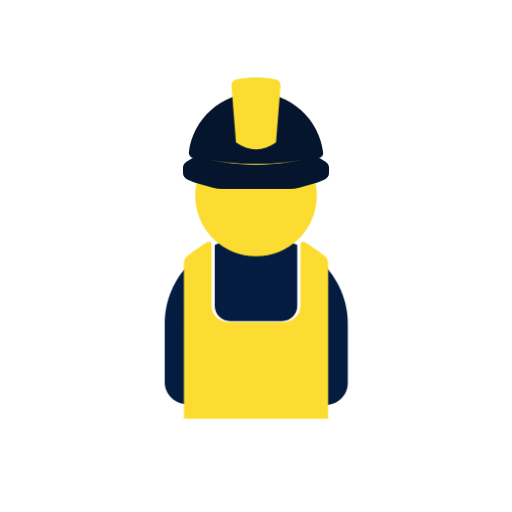
t = 0.00 s
t = 1.00 s: frame unchanged from t = 0.00 s, image omitted
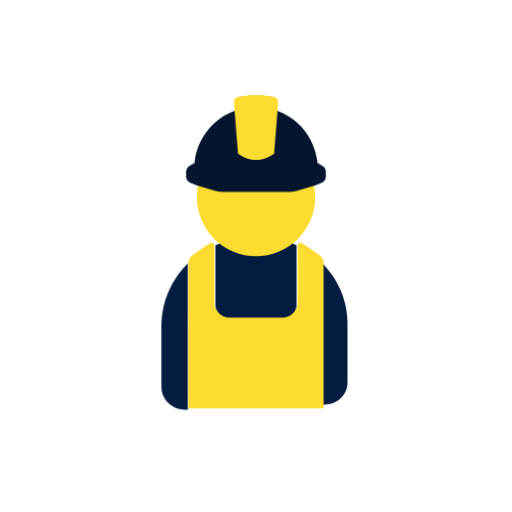
t = 1.13 s
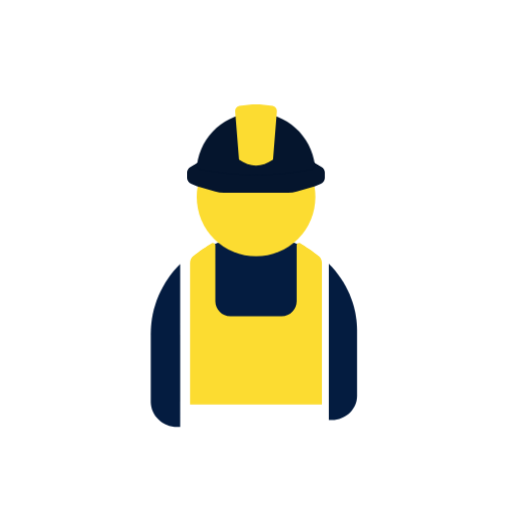
t = 1.25 s
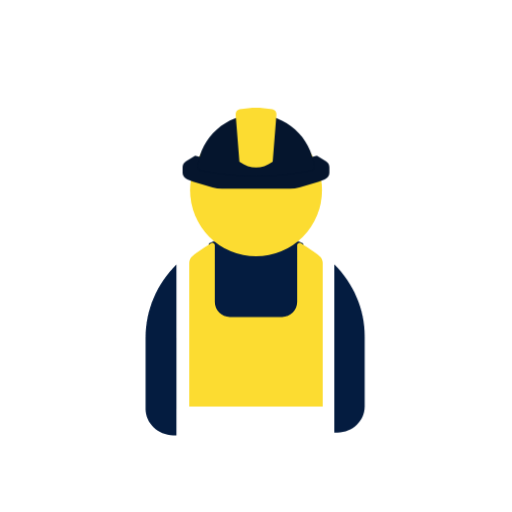
t = 1.38 s
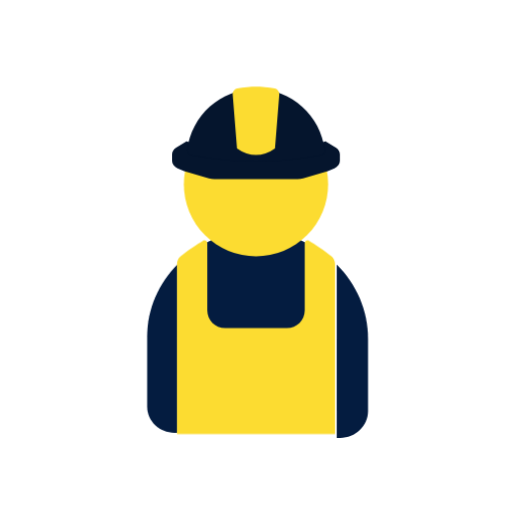
t = 1.63 s

The animated SVG that drew these frames (rendered in a browser with its animation timeline set to each time). Animation: 2 CSS @keyframes rules; one cycle of 2.00 s, repeats indefinitely.

<svg class="ldi-ysxisd" width="200px"  height="200px"  xmlns="http://www.w3.org/2000/svg" xmlns:xlink="http://www.w3.org/1999/xlink" viewBox="0 0 100 100" preserveAspectRatio="xMidYMid" style="background: none;"><!--?xml version="1.0" encoding="utf-8"?--><!--Generator: Adobe Illustrator 21.0.0, SVG Export Plug-In . SVG Version: 6.00 Build 0)--><svg version="1.1" id="圖層_1" xmlns="http://www.w3.org/2000/svg" xmlns:xlink="http://www.w3.org/1999/xlink" x="0px" y="0px" viewBox="0 0 100 100" style="transform-origin: 50px 50px 0px;" xml:space="preserve"><g style="transform-origin: 50px 50px 0px;"><g style="transform-origin: 50px 50px 0px; transform: scale(0.92);"><g style="transform-origin: 50px 50px 0px;"><g><style type="text/css" class="ld ld-breath" style="transform-origin: 50px 50px 0px; animation-duration: 1s; animation-delay: -1s; animation-direction: normal;">.st0{fill:#662D91;} .st1{fill:#A0C8D7;} .st2{fill:#ABBD81;} .st3{fill:#F47E60;} .st4{fill:#FFDC6C;} .st5{fill:#E15B64;} .st6{fill:#F2F2F2;} .st7{fill:#FCEE21;} .st8{fill:#EEF4DC;} .st9{fill:#F5E6C8;} .st10{fill:#C33737;} .st11{fill:#333333;} .st12{fill:#666666;} .st13{fill:#CCCCCC;} .st14{fill:#FFC28A;} .st15{fill:#4D4D4D;} .st16{fill:#999999;} .st17{fill:#29ABE2;} .st18{fill:#166496;} .st19{fill:#0071BC;} .st20{fill:#F7931E;} .st21{fill:#3E4D8A;} .st22{fill:#ED1E79;} .st23{fill:#9E005D;} .st24{fill:#D4145A;} .st25{fill:none;} .st26{fill:#ED1C24;} .st27{fill:#F15A24;} .st28{fill:#FBB03B;} .st29{fill:#C7B299;} .st30{fill:none;stroke:#FFFFFF;stroke-width:4;stroke-linecap:round;stroke-miterlimit:10;} .st31{fill:#C69C6D;} .st32{fill:#808080;} .st33{fill:#39B54A;} .st34{fill:#FFFFFF;} .st35{fill:#F6FF3F;} .st36{fill:#FF0000;} .st37{fill:#603813;} .st38{fill:#42210B;} .st39{fill:#1A1A1A;} .st40{fill:#FFD6B0;} .st41{fill:#C28851;} .st42{fill:#FFC28A;stroke:#FFFFFF;stroke-width:2;stroke-miterlimit:10;} .st43{fill:#009245;} .st44{fill:none;stroke:#333333;stroke-linecap:round;stroke-miterlimit:10;} .st45{fill:#E0E0E0;} .st46{fill:#C59B6D;} .st47{fill:#3399CC;} .st48{fill:#9F69B8;} .st49{fill:#EFBF4E;} .st50{fill:#353035;} .st51{fill:#77A4BD;} .st52{fill:#131F25;} .st53{fill:#494B32;} .st54{fill:none;stroke:#754C24;stroke-miterlimit:10;} .st55{fill:#754C24;} .st56{fill:#B2A44F;} .st57{fill:#48462D;} .st58{opacity:0.6;fill:#F73D7E;} .st59{opacity:0.8;fill:#F73D7E;} .st60{fill:#F73D7E;} .st61{opacity:0.59;fill:#3399CC;} .st62{fill:#DBDBDB;} .st63{fill:#3FAB4B;} .st64{fill:#E3A735;} .st65{fill:#E48E11;} .st66{fill:#A67C52;} .st67{fill:#8C6239;} .st68{fill:#666666;stroke:#F2F2F2;stroke-width:1.5;stroke-miterlimit:10;} .st69{fill:none;stroke:#333333;stroke-width:1.5;stroke-miterlimit:10;} .st70{fill:#62A562;} .st71{opacity:0.76;fill:#2E6045;} .st72{fill:#2E6045;} .st73{opacity:0.8;fill:#2E6045;} .st74{fill:#F8B26A;stroke:#231815;stroke-miterlimit:10;} .st75{fill:#F1F5DB;} .st76{fill:#FEAE01;} .st77{fill:#FF9400;} .st78{fill:none;stroke:#B3B3B3;stroke-width:3;stroke-miterlimit:10;} .st79{fill:#B3B3B3;} .st80{fill:none;stroke:#000000;stroke-width:1.5;stroke-miterlimit:10;} .st81{fill:none;stroke:#754C24;stroke-width:3;stroke-miterlimit:10;} .st82{fill:#C5C2BA;} .st83{fill:#E62B0F;} .st84{fill:#F2E336;} .st85{fill:#96AB5F;} .st86{fill:#C0996D;} .st87{fill:#573E31;} .st88{fill:none;stroke:#754C24;stroke-width:2;stroke-linecap:round;stroke-miterlimit:10;} .st89{fill:#534741;} .st90{fill:#F8B26A;} .st91{fill:#F8B26A;stroke:#F2F2F2;stroke-width:0.4104;stroke-miterlimit:10;} .st92{fill:none;stroke:#FFFFFF;stroke-width:1.8418;stroke-miterlimit:10;} .st93{fill:#F73D7E;stroke:#FFFFFF;stroke-width:1.5;stroke-miterlimit:10;} .st94{fill:#F8B26A;stroke:#FFFFFF;stroke-width:2.2377;stroke-miterlimit:10;} .st95{fill:#C33737;stroke:#FFFFFF;stroke-width:1.1035;stroke-miterlimit:10;} .st96{fill:none;stroke:#333333;stroke-width:3.876;stroke-miterlimit:10;} .st97{fill:#31F294;} .st98{fill:#66503A;} .st99{fill:#E15C65;}</style><g class="ld ld-breath" style="transform-origin: 50px 50px 0px; animation-duration: 1s; animation-delay: -0.944444s; animation-direction: normal;"><path class="st75" d="M27.5,66.661v14.467c0,2.984,2.52,5.403,5.628,5.403h0.664V51.704C29.899,55.582,27.5,60.848,27.5,66.661z" fill="476074" style="fill: #041C40;"></path></g><g class="ld ld-breath" style="transform-origin: 50px 50px 0px; animation-duration: 1s; animation-delay: -0.888889s; animation-direction: normal;"><path class="st75" d="M66.208,51.704v34.828h0.664c3.108,0,5.628-2.419,5.628-5.403V66.661C72.5,60.848,70.101,55.582,66.208,51.704 z" fill="476074" style="fill: #041C40;"></path></g><g class="ld ld-breath" style="transform-origin: 50px 50px 0px; animation-duration: 1s; animation-delay: -0.833333s; animation-direction: normal;"><path class="st75" d="M43.674,65.795h12.652c2.029,0,3.674-1.645,3.674-3.674v-14.79c-3.015-1.442-6.403-2.273-10-2.273 c-3.597,0-6.985,0.831-10,2.273v14.79C40,64.15,41.645,65.795,43.674,65.795z" fill="476074" style="fill: #041C40;"></path></g><g class="ld ld-breath" style="transform-origin: 50px 50px 0px; animation-duration: 1s; animation-delay: -0.777778s; animation-direction: normal;"><circle class="st29" cx="50" cy="35.545" r="14.513" fill="#FCDC31" style="fill: #FCDC31;"></circle></g><g class="ld ld-breath" style="transform-origin: 50px 50px 0px; animation-duration: 1s; animation-delay: -0.722222s; animation-direction: normal;"><path class="st76" d="M64.097,26.781c-9.398,2.667-18.796,2.667-28.194,0l-2.077,1.259C33.307,28.355,33,28.86,33,29.397v1.333 c0,0.635,0.427,1.215,1.103,1.498l1.327,0.555l4.488,1.313c0.701,0.205,1.437,0.31,2.179,0.31H50h7.903 c0.742,0,1.478-0.105,2.179-0.31l4.488-1.313l1.327-0.555C66.573,31.946,67,31.365,67,30.731v-1.333 c0-0.538-0.307-1.043-0.826-1.357L64.097,26.781z" fill="#05152D" style="fill: #05152D;"></path></g><g class="ld ld-breath" style="transform-origin: 50px 50px 0px; animation-duration: 1s; animation-delay: -0.666667s; animation-direction: normal;"><path class="st76" d="M60,47.351l0,13.769c0,2.029-1.645,3.674-3.674,3.674H43.674c-2.029,0-3.674-1.645-3.674-3.674l0-13.769 c0-0.451-0.491-0.73-0.875-0.493c-1.161,0.718-3.222,2.043-4.602,3.188c-0.472,0.391-0.732,0.981-0.732,1.594l0,34.891h32.417 l0-34.891c0-0.613-0.26-1.203-0.732-1.594c-1.38-1.145-3.441-2.47-4.602-3.188C60.491,46.621,60,46.9,60,47.351z" fill="#05152D" style="fill: #FCDC31;"></path></g><g class="ld ld-breath" style="transform-origin: 50px 50px 0px; animation-duration: 1s; animation-delay: -0.611111s; animation-direction: normal;"><path class="st76" d="M63.54,28.969c0.531-0.103,0.918-0.599,0.855-1.136C63.546,20.626,57.435,15.031,50,15.031 c-7.411,0-13.508,5.559-14.386,12.733c-0.069,0.564,0.291,1.097,0.849,1.205C45.488,30.719,54.514,30.719,63.54,28.969z" fill="#05152D" style="fill: #05152D;"></path></g><g class="ld ld-breath" style="transform-origin: 50px 50px 0px; animation-duration: 1s; animation-delay: -0.555556s; animation-direction: normal;"><path class="st77" d="M45.906,26.781c2.729,1.917,5.458,1.917,8.188,0l0.93-11.627c0.042-0.621-0.382-1.174-0.993-1.294 c-1.295-0.255-2.941-0.391-4.031-0.391s-2.736,0.136-4.031,0.391c-0.611,0.12-1.035,0.673-0.993,1.294L45.906,26.781z" fill="#FCDC31" style="fill: #FCDC31;"></path></g><metadata xmlns:d="https://loading.io/stock/" class="ld ld-breath" style="transform-origin: 50px 50px 0px; animation-duration: 1s; animation-delay: -0.5s; animation-direction: normal;">
<d:name class="ld ld-breath" style="transform-origin: 50px 50px 0px; animation-duration: 1s; animation-delay: -0.444444s; animation-direction: normal;">woker</d:name>
<d:tags class="ld ld-breath" style="transform-origin: 50px 50px 0px; animation-duration: 1s; animation-delay: -0.388889s; animation-direction: normal;">engineer,builder,architect,woker,people</d:tags>
<d:license class="ld ld-breath" style="transform-origin: 50px 50px 0px; animation-duration: 1s; animation-delay: -0.333333s; animation-direction: normal;">rf</d:license>
<d:slug class="ld ld-breath" style="transform-origin: 50px 50px 0px; animation-duration: 1s; animation-delay: -0.277778s; animation-direction: normal;">ysxisd</d:slug>
</metadata></g></g></g></g><style type="text/css" class="ld ld-breath" style="transform-origin: 50px 50px 0px; animation-duration: 1s; animation-delay: -0.222222s; animation-direction: normal;">@keyframes ld-breath {
  0% {
    -webkit-transform: scale(0.86);
    transform: scale(0.86);
  }
  50% {
    -webkit-transform: scale(1.06);
    transform: scale(1.06);
  }
  100% {
    -webkit-transform: scale(0.86);
    transform: scale(0.86);
  }
}
@-webkit-keyframes ld-breath {
  0% {
    -webkit-transform: scale(0.86);
    transform: scale(0.86);
  }
  50% {
    -webkit-transform: scale(1.06);
    transform: scale(1.06);
  }
  100% {
    -webkit-transform: scale(0.86);
    transform: scale(0.86);
  }
}
.ld.ld-breath {
  -webkit-animation: ld-breath 1s infinite;
  animation: ld-breath 1s infinite;
}
</style></svg></svg>
